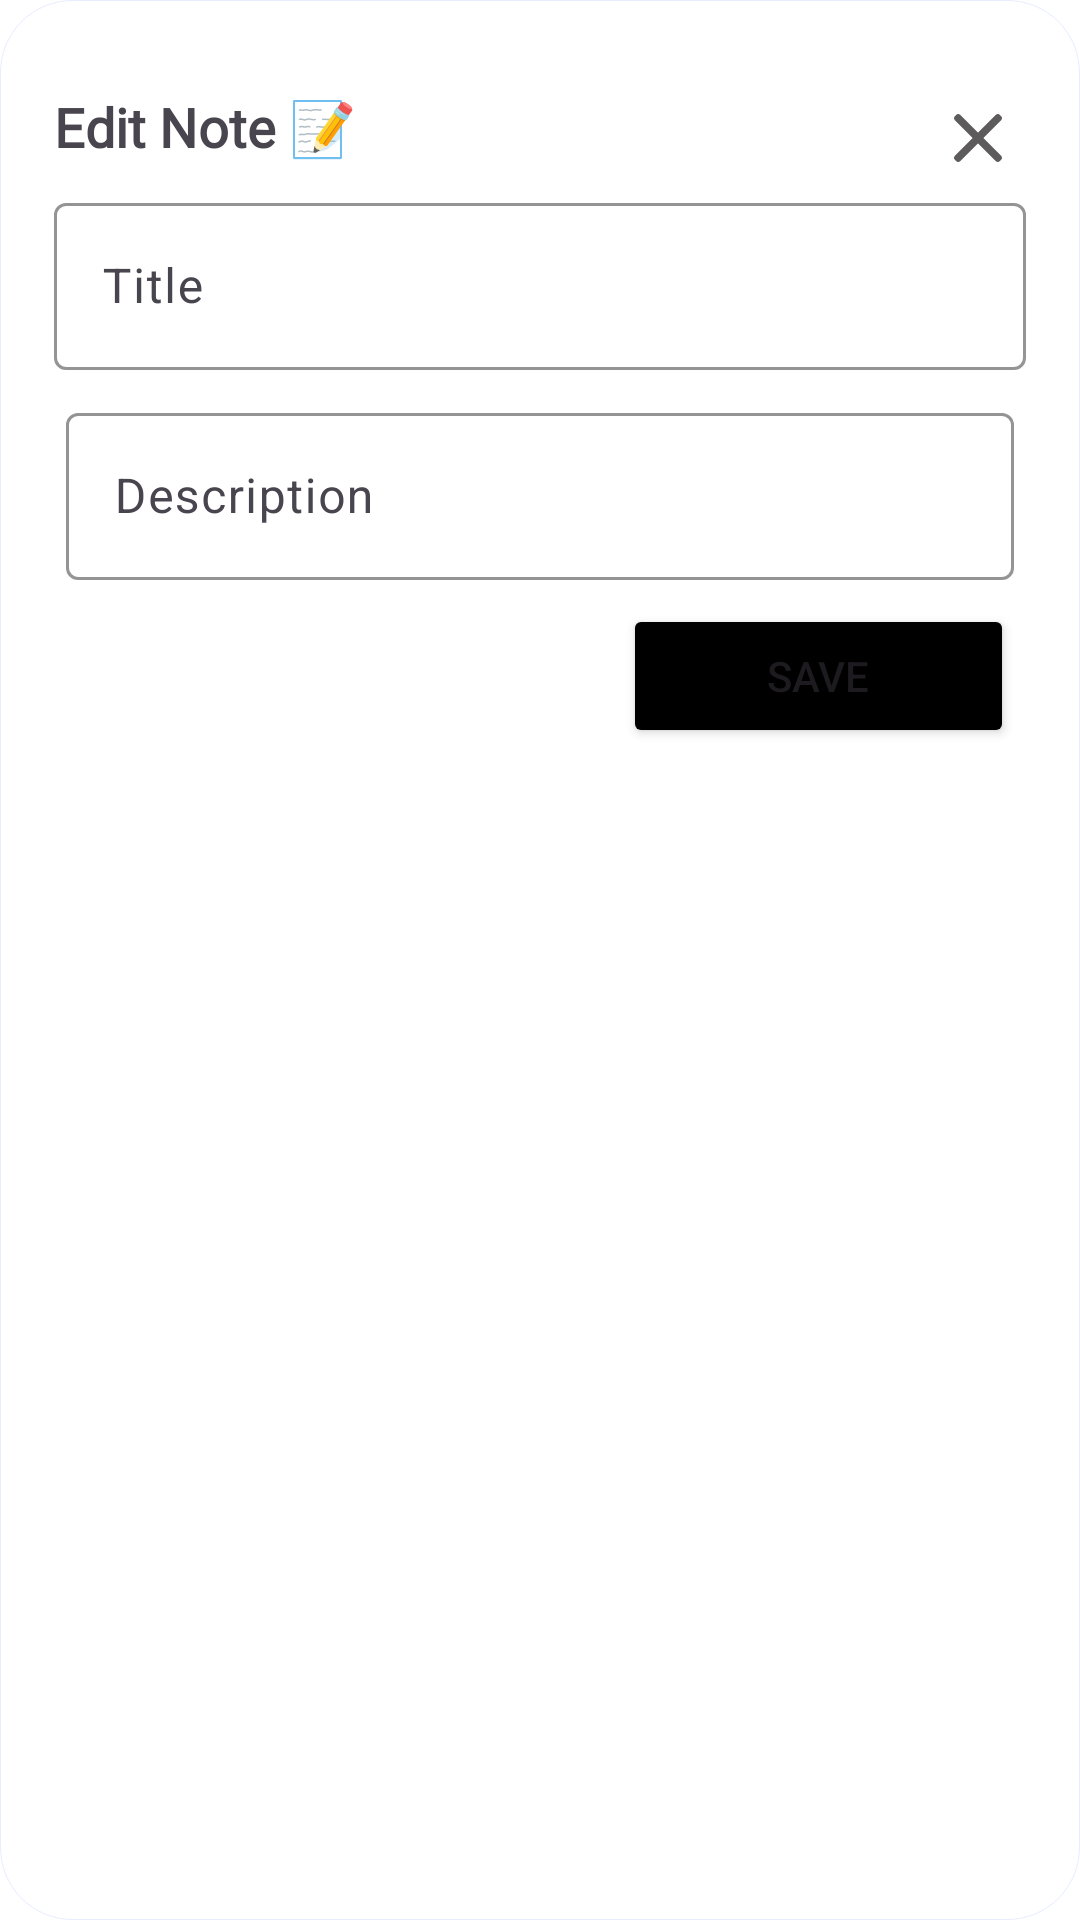

Here is an Android app screen rendered from its layout file. Give the layout XML and the strings, colors and styles it references.
<!-- AndroidManifest.xml: application theme Base.Theme.RippleNotes -->
<!-- res/layout/edit_dialogue.xml -->
<?xml version="1.0" encoding="utf-8"?>
<androidx.constraintlayout.widget.ConstraintLayout xmlns:android="http://schemas.android.com/apk/res/android"
    xmlns:app="http://schemas.android.com/apk/res-auto"
    xmlns:tools="http://schemas.android.com/tools"
    android:layout_width="match_parent"
    android:layout_height="wrap_content"
    android:layout_margin="-23dp"
    android:background="@drawable/edit_note_dialoge"
    android:padding="18dp">


    <TextView
        android:id="@+id/textView"
        android:layout_width="wrap_content"
        android:layout_height="wrap_content"
        android:layout_gravity="start"
        android:layout_marginVertical="12dp"
        android:layout_marginTop="12dp"
        android:fontFamily="@font/poppins"
        android:paddingBottom="8dp"
        android:text="Edit Note 📝"
        android:textSize="18sp"
        android:textStyle="bold"
        app:layout_constraintEnd_toStartOf="@+id/closeBtn"
        app:layout_constraintHorizontal_bias="0.0"
        app:layout_constraintStart_toStartOf="parent"
        app:layout_constraintTop_toTopOf="parent" />

    <ImageButton
        android:id="@+id/closeBtn"
        android:layout_width="wrap_content"
        android:layout_height="wrap_content"
        android:layout_marginTop="12dp"
        android:layout_weight="1"
        android:background="@android:color/transparent"
        android:contentDescription="@string/app_name"
        android:foreground="?attr/selectableItemBackground"
        android:padding="8dp"
        app:layout_constraintEnd_toEndOf="parent"
        app:layout_constraintHorizontal_bias="1.0"
        app:layout_constraintStart_toStartOf="parent"
        app:layout_constraintTop_toTopOf="parent"
        app:srcCompat="@drawable/cancel_close_svgrepo_com" />

    <com.google.android.material.textfield.TextInputLayout
        android:id="@+id/note_edit_title_layout"
        android:layout_width="match_parent"
        android:layout_height="wrap_content"

        app:boxStrokeColor="@color/splash_bg"
        app:boxStrokeWidth="1dp"
        app:boxStrokeWidthFocused="2dp"
        app:hintAnimationEnabled="true"
        app:hintTextColor="@color/icon_color"
        app:layout_constraintEnd_toEndOf="parent"
        app:layout_constraintStart_toStartOf="parent"
        app:layout_constraintTop_toBottomOf="@+id/textView">

        <com.google.android.material.textfield.TextInputEditText
            android:id="@+id/note_edit_title"
            android:layout_width="match_parent"
            android:layout_height="wrap_content"
            android:hint="Title"
            android:minWidth="250dp"
            android:textColorHint="@android:color/holo_blue_bright" />
    </com.google.android.material.textfield.TextInputLayout>

    <com.google.android.material.textfield.TextInputLayout
        android:id="@+id/note_edit_desc_layout"
        android:layout_width="match_parent"
        android:layout_height="wrap_content"
        android:layout_marginTop="5dp"
        android:minWidth="200dp"
        android:padding="4dp"
        app:boxStrokeColor="@color/icon_color"
        app:boxStrokeWidth="1dp"
        app:boxStrokeWidthFocused="2dp"
        app:hintTextColor="@color/app_name_color"
        app:layout_constraintEnd_toEndOf="parent"
        app:layout_constraintStart_toStartOf="parent"
        app:layout_constraintTop_toBottomOf="@+id/note_edit_title_layout">

        <com.google.android.material.textfield.TextInputEditText
            android:id="@+id/note_edit_desc"
            android:layout_width="match_parent"
            android:layout_height="wrap_content"
            android:hint="Description"
            android:minWidth="250dp"
            android:textColorHint="@android:color/holo_blue_bright" />


    </com.google.android.material.textfield.TextInputLayout>

    <Button
        android:id="@+id/btn_save_change"
        android:layout_width="wrap_content"
        android:layout_height="wrap_content"
        android:layout_gravity="end"
        android:layout_margin="4dp"
        android:backgroundTint="@color/app_name_color"
        android:gravity="center"
        android:paddingHorizontal="48dp"
        android:paddingVertical="12dp"
        android:text="Save"
        app:layout_constraintEnd_toEndOf="parent"
        app:layout_constraintHorizontal_bias="1.0"
        app:layout_constraintStart_toStartOf="parent"
        app:layout_constraintTop_toBottomOf="@+id/note_edit_desc_layout" />

</androidx.constraintlayout.widget.ConstraintLayout>
<!-- resources referenced by this layout -->
<resources>
  <color name="app_name_color">#FF000000</color>
  <color name="icon_color">#5D5B5B</color>
  <color name="splash_bg">#FFFFFF</color>
  <!-- drawable cancel_close_svgrepo_com (drawable) -->
  <vector xmlns:android="http://schemas.android.com/apk/res/android" android:autoMirrored="true" android:height="16dp" android:viewportHeight="492" android:viewportWidth="492" android:width="16dp">
        
      <path android:fillColor="@color/icon_color" android:pathData="M300.19,246L484.14,62.04c5.06,-5.06 7.85,-11.82 7.86,-19.02c0,-7.21 -2.79,-13.97 -7.86,-19.03L468.02,7.87c-5.07,-5.08 -11.82,-7.86 -19.04,-7.86c-7.2,0 -13.96,2.78 -19.02,7.86L246.01,191.82L62.05,7.87c-5.06,-5.08 -11.82,-7.86 -19.03,-7.86c-7.2,0 -13.96,2.78 -19.02,7.86L7.87,23.99c-10.5,10.5 -10.5,27.57 0,38.05L191.83,246L7.87,429.95c-5.06,5.07 -7.85,11.83 -7.85,19.03c0,7.2 2.79,13.96 7.85,19.03l16.12,16.12c5.06,5.07 11.82,7.86 19.02,7.86c7.21,0 13.97,-2.78 19.03,-7.86l183.96,-183.95l183.95,183.95c5.07,5.07 11.82,7.86 19.02,7.86h0.01c7.2,0 13.96,-2.78 19.03,-7.86l16.12,-16.12c5.06,-5.06 7.85,-11.82 7.85,-19.03c0,-7.2 -2.79,-13.96 -7.85,-19.03L300.19,246z"/>
      
  </vector>
  <!-- drawable edit_note_dialoge (drawable) -->
  <?xml version="1.0" encoding="utf-8"?>
  <selector xmlns:android="http://schemas.android.com/apk/res/android">
      <item >
          <shape >
              <solid android:color="@color/splash_bg" />
              <stroke android:width="1px" android:color="@color/ic_launcher_background" />
              <corners android:radius="24dp" />
          </shape>
      </item>
  </selector>
  <string name="app_name">Ripple Notes</string>
  <style name="Base.Theme.RippleNotes" parent="Theme.Material3.DayNight.NoActionBar">
          
          
          <item name="android:windowBackground">@color/splash_bg</item>
          <item name="android:colorPrimary">@color/splash_bg</item>
          <item name="android:navigationBarColor">@color/black</item>
  
      </style>
  <color name="ic_launcher_background">#E7EDFF</color>
  <color name="black">#FF000000</color>
</resources>
